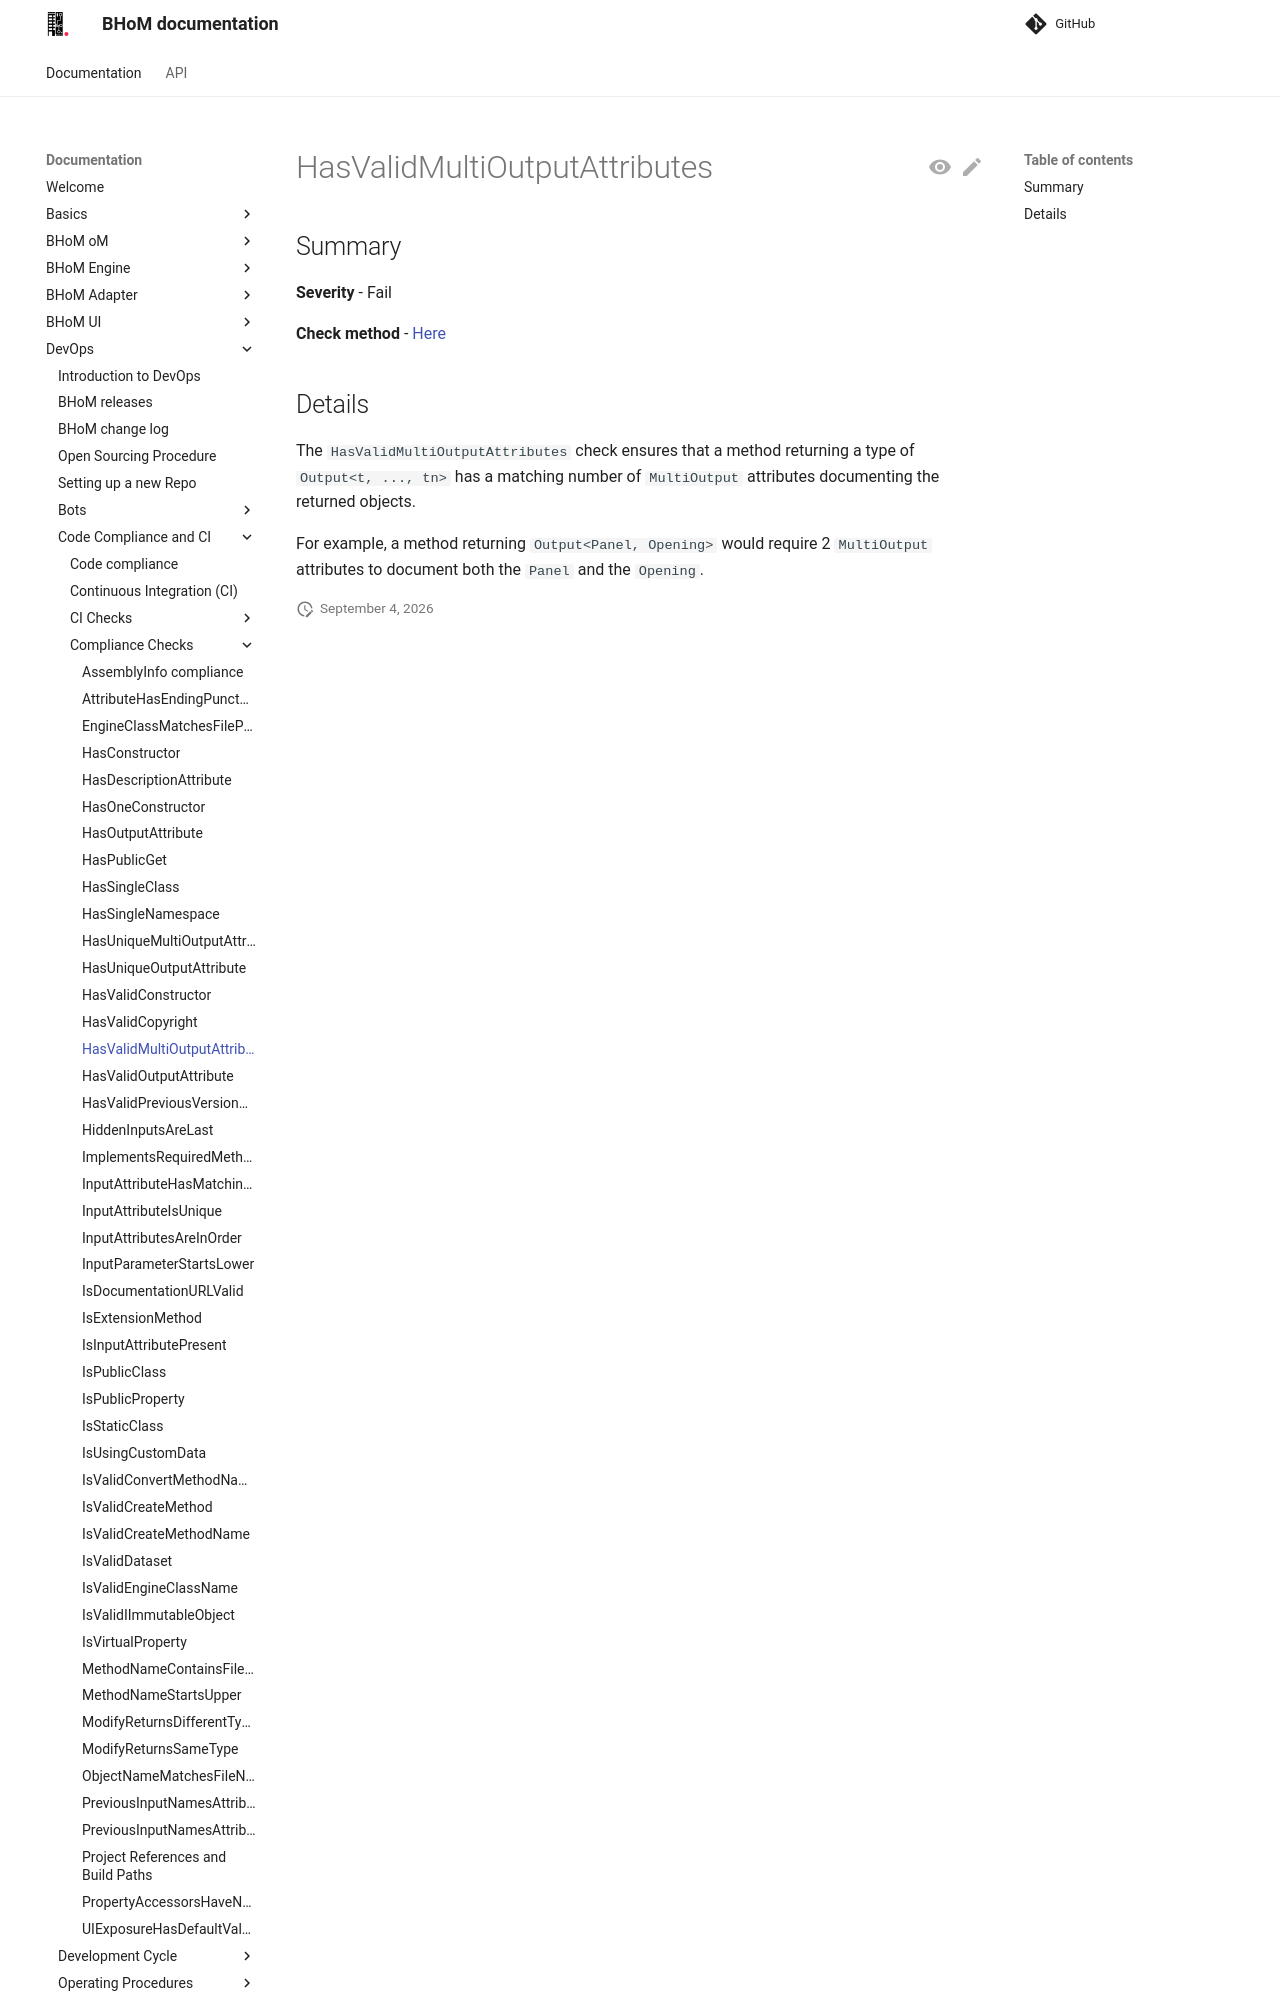

repository: BHoM/documentation · page: DevOps/Code Compliance and CI/Compliance Checks/HasValidMultiOutputAttributes/index.html · generator: mkdocs

## Summary

**Severity** - Fail

**Check method** - [Here](https://github.com/BHoM/Test_Toolkit/blob/master/CodeComplianceTest_Engine/Query/Checks/HasValidMultiOutputAttributes.cs)

## Details

The `HasValidMultiOutputAttributes` check ensures that a method returning a type of `Output<t, ..., tn>` has a matching number of `MultiOutput` attributes documenting the returned objects.
